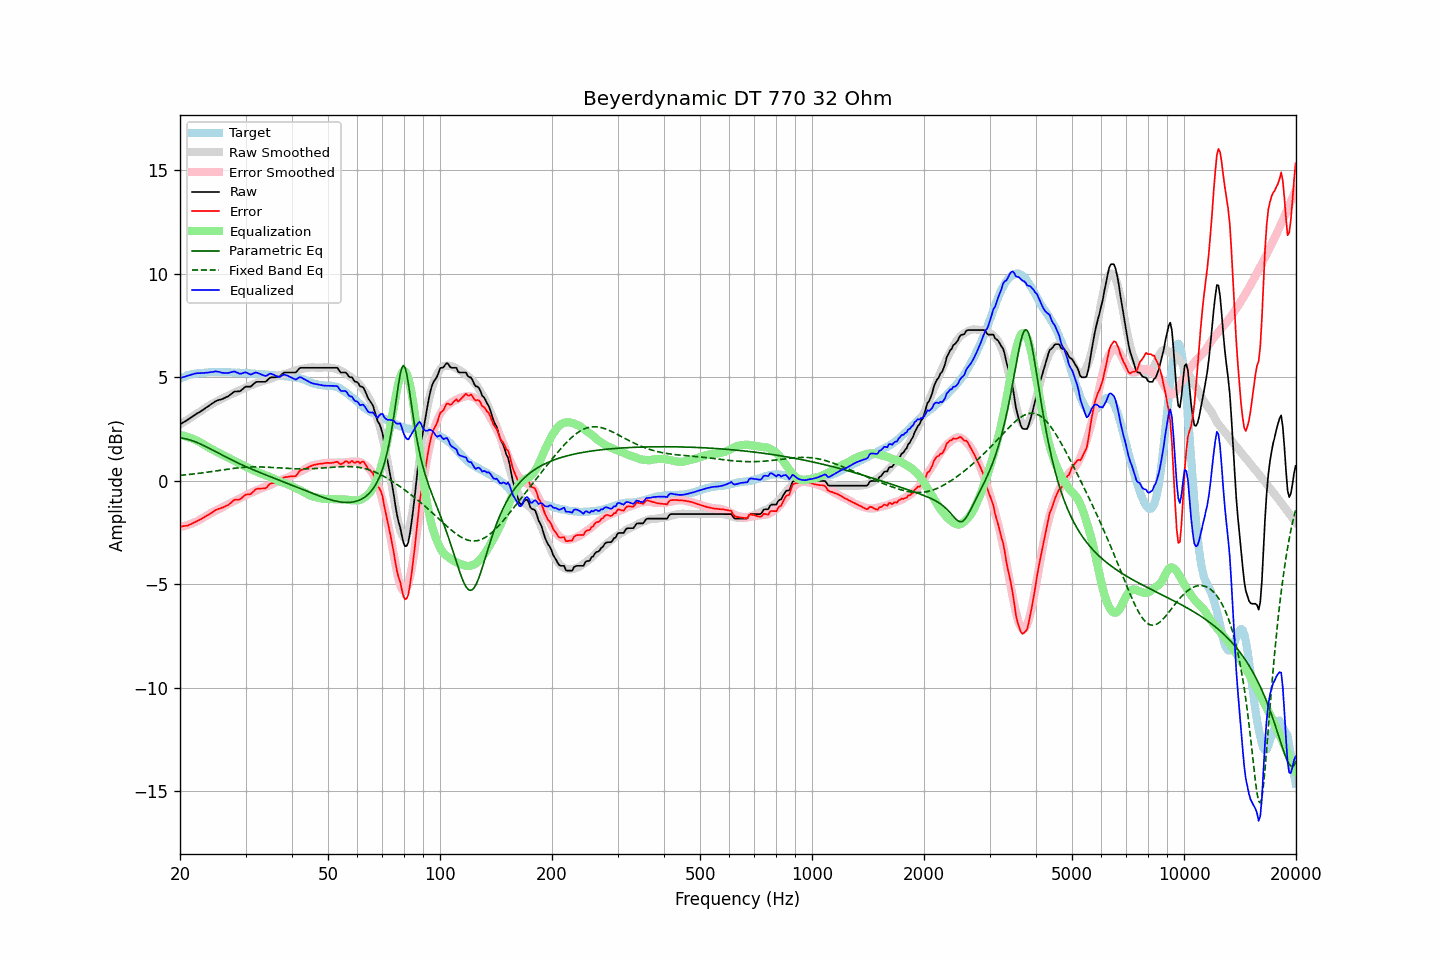

The table this chart was drawn from, first rows:
frequency, raw, error, smoothed, error_smoothed, equalization, parametric_eq, fixed_band_eq, equalized_raw, equalized_smoothed, target
20.00, 2.74, -2.20, 2.73, -2.23, 2.23, 2.08, 0.27, 4.97, 4.96, 4.94
20.20, 2.78, -2.20, 2.78, -2.21, 2.21, 2.07, 0.28, 4.99, 4.99, 4.98
20.40, 2.83, -2.18, 2.83, -2.19, 2.19, 2.06, 0.28, 5.02, 5.02, 5.01
20.61, 2.87, -2.17, 2.88, -2.17, 2.17, 2.04, 0.29, 5.04, 5.05, 5.04
20.81, 2.92, -2.16, 2.93, -2.14, 2.14, 2.03, 0.30, 5.07, 5.07, 5.08
21.02, 2.97, -2.15, 2.97, -2.12, 2.12, 2.01, 0.31, 5.09, 5.09, 5.12
21.23, 3.02, -2.11, 3.02, -2.09, 2.09, 1.99, 0.32, 5.11, 5.12, 5.13
21.44, 3.07, -2.08, 3.07, -2.06, 2.06, 1.96, 0.33, 5.13, 5.14, 5.15
21.66, 3.13, -2.04, 3.12, -2.03, 2.03, 1.94, 0.33, 5.16, 5.15, 5.17
21.87, 3.18, -2.00, 3.17, -2.00, 2.00, 1.91, 0.34, 5.18, 5.17, 5.18
22.09, 3.23, -1.97, 3.22, -1.97, 1.97, 1.88, 0.35, 5.20, 5.19, 5.20
22.31, 3.28, -1.92, 3.27, -1.93, 1.93, 1.84, 0.36, 5.21, 5.20, 5.20
22.54, 3.32, -1.89, 3.32, -1.89, 1.89, 1.81, 0.37, 5.21, 5.21, 5.21
22.76, 3.37, -1.84, 3.38, -1.84, 1.84, 1.77, 0.38, 5.21, 5.22, 5.21
22.99, 3.42, -1.79, 3.43, -1.80, 1.80, 1.74, 0.39, 5.22, 5.23, 5.21
23.22, 3.47, -1.75, 3.49, -1.75, 1.75, 1.70, 0.40, 5.22, 5.23, 5.22
23.45, 3.53, -1.70, 3.54, -1.70, 1.70, 1.66, 0.41, 5.23, 5.24, 5.23
23.69, 3.58, -1.66, 3.59, -1.66, 1.66, 1.62, 0.42, 5.23, 5.24, 5.24
23.92, 3.63, -1.62, 3.64, -1.61, 1.61, 1.58, 0.43, 5.24, 5.25, 5.25
24.16, 3.69, -1.57, 3.68, -1.57, 1.57, 1.54, 0.45, 5.26, 5.25, 5.26
24.40, 3.74, -1.53, 3.73, -1.52, 1.52, 1.50, 0.46, 5.26, 5.25, 5.27
24.65, 3.79, -1.47, 3.77, -1.48, 1.48, 1.46, 0.47, 5.27, 5.26, 5.26
24.89, 3.85, -1.41, 3.81, -1.45, 1.45, 1.42, 0.48, 5.30, 5.26, 5.26
25.14, 3.88, -1.38, 3.85, -1.41, 1.41, 1.38, 0.49, 5.29, 5.26, 5.26
25.39, 3.91, -1.35, 3.89, -1.37, 1.37, 1.34, 0.50, 5.28, 5.26, 5.26
25.65, 3.93, -1.32, 3.93, -1.32, 1.32, 1.30, 0.52, 5.25, 5.26, 5.25
25.91, 3.95, -1.29, 3.98, -1.28, 1.28, 1.26, 0.53, 5.23, 5.26, 5.24
26.16, 3.98, -1.27, 4.01, -1.24, 1.24, 1.22, 0.54, 5.22, 5.25, 5.25
26.43, 4.02, -1.23, 4.05, -1.20, 1.20, 1.18, 0.55, 5.22, 5.25, 5.25
26.69, 4.06, -1.19, 4.08, -1.16, 1.16, 1.14, 0.56, 5.22, 5.25, 5.25
26.96, 4.09, -1.16, 4.11, -1.13, 1.13, 1.10, 0.57, 5.22, 5.24, 5.25
27.23, 4.15, -1.10, 4.15, -1.09, 1.09, 1.06, 0.58, 5.24, 5.24, 5.25
27.50, 4.21, -1.04, 4.19, -1.05, 1.05, 1.02, 0.59, 5.26, 5.24, 5.25
27.77, 4.27, -0.96, 4.23, -1.01, 1.01, 0.98, 0.60, 5.28, 5.24, 5.23
28.05, 4.32, -0.91, 4.27, -0.97, 0.97, 0.95, 0.61, 5.29, 5.24, 5.23
28.33, 4.32, -0.90, 4.30, -0.93, 0.93, 0.91, 0.62, 5.25, 5.23, 5.22
28.62, 4.33, -0.90, 4.34, -0.89, 0.89, 0.87, 0.63, 5.22, 5.23, 5.23
28.90, 4.33, -0.90, 4.37, -0.85, 0.85, 0.84, 0.64, 5.18, 5.23, 5.23
29.19, 4.37, -0.85, 4.41, -0.81, 0.81, 0.80, 0.65, 5.18, 5.22, 5.22
29.48, 4.44, -0.78, 4.45, -0.77, 0.77, 0.76, 0.65, 5.21, 5.22, 5.22
29.78, 4.51, -0.71, 4.49, -0.73, 0.73, 0.73, 0.66, 5.24, 5.22, 5.22
30.08, 4.56, -0.66, 4.52, -0.69, 0.69, 0.69, 0.67, 5.25, 5.21, 5.22
30.38, 4.56, -0.65, 4.56, -0.65, 0.65, 0.66, 0.67, 5.21, 5.21, 5.21
30.68, 4.56, -0.65, 4.59, -0.61, 0.61, 0.63, 0.67, 5.17, 5.20, 5.21
30.99, 4.56, -0.63, 4.62, -0.58, 0.58, 0.59, 0.68, 5.14, 5.20, 5.19
31.30, 4.63, -0.56, 4.64, -0.55, 0.55, 0.56, 0.68, 5.18, 5.19, 5.19
31.61, 4.70, -0.49, 4.67, -0.51, 0.51, 0.53, 0.68, 5.21, 5.18, 5.19
31.93, 4.77, -0.41, 4.71, -0.47, 0.47, 0.49, 0.68, 5.24, 5.18, 5.18
32.24, 4.79, -0.37, 4.74, -0.44, 0.44, 0.46, 0.68, 5.23, 5.17, 5.16
32.57, 4.79, -0.37, 4.76, -0.40, 0.40, 0.43, 0.68, 5.19, 5.17, 5.16
32.89, 4.79, -0.37, 4.79, -0.37, 0.37, 0.40, 0.68, 5.16, 5.16, 5.16
33.22, 4.79, -0.36, 4.81, -0.34, 0.34, 0.37, 0.68, 5.13, 5.15, 5.15
33.55, 4.79, -0.36, 4.84, -0.31, 0.31, 0.33, 0.67, 5.10, 5.15, 5.15
33.89, 4.79, -0.36, 4.86, -0.28, 0.28, 0.30, 0.67, 5.07, 5.14, 5.15
34.23, 4.84, -0.30, 4.88, -0.25, 0.25, 0.27, 0.67, 5.09, 5.14, 5.14
34.57, 4.92, -0.21, 4.91, -0.22, 0.22, 0.24, 0.66, 5.14, 5.13, 5.13
34.92, 4.99, -0.14, 4.93, -0.20, 0.20, 0.21, 0.66, 5.18, 5.13, 5.13
35.27, 5.01, -0.11, 4.96, -0.16, 0.16, 0.18, 0.65, 5.17, 5.12, 5.12
35.62, 5.01, -0.10, 4.99, -0.13, 0.13, 0.15, 0.65, 5.14, 5.12, 5.11
35.97, 5.01, -0.10, 5.02, -0.09, 0.09, 0.12, 0.64, 5.10, 5.11, 5.11
... 635 more rows
